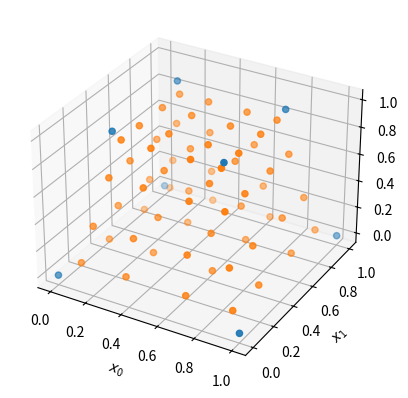
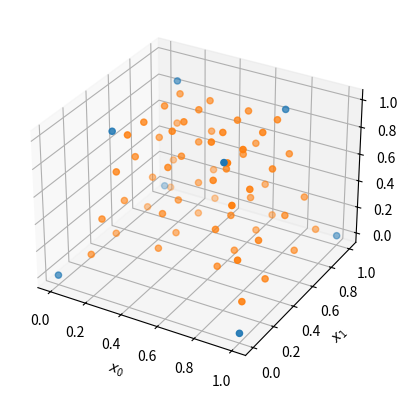

Write Python code to recreate these figures, in order.
##! [unwarped coordinates]
import numpy as np
from sympy.integrals.quadrature import gauss_legendre
import matplotlib.pyplot as plt

degree = 3 # degree p of the polynomials
row_size = degree + 1 # computationally, it is usually more convenient to work in terms of the size of each row of quadrature points
nodes, weights = gauss_legendre(row_size, 20) # fetch the Gauss-Legendre nodes
nodes = (np.array(nodes).astype(np.float64) + 1)/2 # map from [-1, 1] (the standard convention) to [0, 1] (the Hexed convention)

def physical_qpoint_coords(vertex_coords):
    """ compute the physical coordinates of the element quadrature points from the coordinates of the element vertices """
    phys_coords = np.zeros((3, row_size**3))
    for i in range(row_size):
        for j in range(row_size):
            for k in range(row_size):
                # start with the coordinates of all vertices, and then perform linear interpolation one dimension at a time
                qpoint_coords = vertex_coords + 0
                for i_dimension in range(3):
                    node = nodes[(i, j, k)[i_dimension]]
                    # perform linear interpolation along `i_dimension`, reducing the number of points left to interpolate by a factor of 2
                    qpoint_coords = (1 - node)*qpoint_coords[:qpoint_coords.shape[0]//2, :] + node*qpoint_coords[qpoint_coords.shape[0]//2:, :]
                # having performed linear interpolation three times (trilinear interpolation),
                # we have now gone from 8 points to just 1 point with 3 values (the 3 coordinates)
                phys_coords[:, ((i*row_size) + j)*row_size + k] = qpoint_coords
    return phys_coords

# vertices for an example element which is a frustrum of a pyramid (the top/+z face is shrunk by 0.2 in the x and y directions)
example_vertices = np.array([
    [0., 0., 0.],
    [.2, .2, 1.],
    [0., 1., 0.],
    [.2, .8, 1.],
    [1., 0., 0.],
    [.8, .2, 1.],
    [1., 1., 0.],
    [.8, .8, 1.],
])
# plot the vertices
ax = plt.gcf().add_subplot(projection = "3d")
ax.scatter(example_vertices[:, 0], example_vertices[:, 1], example_vertices[:, 2])
# compute the quadrature point positions of this example element
example_qpoints = physical_qpoint_coords(example_vertices)
# plot the quadrature points
ax.scatter(example_qpoints[0, :], example_qpoints[1, :], example_qpoints[2, :])
ax.set_xlabel("$x_0$")
ax.set_ylabel("$x_1$")
ax.set_zlabel("$x_2$")
plt.show()
##! [unwarped coordinates]

##! [warped coordinates]
def warped_qpoint_coords(vertex_coords, face_warping):
    """ computes the physical quadrature point coordinates again, but this time with face warping """
    unwarped_coords = physical_qpoint_coords(vertex_coords) # start with the unwarped coordinates; face warping is a perturbation to these
    warped_coords = unwarped_coords + 0 # will adjust these as we go along
    for i_dimension in range(3): # start with warping for -/+ x faces, then y, etc
        # the interior quadrature points are a 3D array, whereas the face quadrature points are a 2D array
        # we need to compute some strides in order to map face quadrature points to the corresponding 1D slice of interior quadrature points
        interior_stride = row_size**(2 - i_dimension) # stride between two interior quadrature points in the interior slice
        # stride between two interior quadrature points corresponding to consecutive rows of face quadrature points
        if (i_dimension == 0): face_row_stride = row_size
        else: face_row_stride = row_size**2
        # stride between two interior quadrature points corresponding to consecutive columns of face quadrature points
        if (i_dimension == 2): face_col_stride = row_size
        else: face_col_stride = 1
        # loop through face quadrature points (do - and + faces for the same dimension simultaneously)
        for face_row in range(row_size):
            for face_col in range(row_size):
                # compute the slice of interior quadrature points
                slice_start = face_row*face_row_stride + face_col*face_col_stride
                interior_slice = slice(slice_start, slice_start + row_size*interior_stride, interior_stride)
                interior_coords = unwarped_coords[:, interior_slice]
                # extrapolate the unwarped coordinates of interior quadrature points to faces
                unwarped_face_coords = np.zeros((3, 2)) # column 0 is - face, column 1 is + face
                for i in range(row_size):
                    for face_sign in [0, 1]: # face_sign == 0 indicates negative-facing face whereas face_sign == 1 indicates positive-facing
                        unwarped_face_coords[:, face_sign] += interior_coords[:, i]*np.array([(face_sign - nodes[j])/(nodes[i] - nodes[j]) for j in range(row_size) if j != i]).prod()
                interp_coefs = [1 - nodes[np.newaxis, :], nodes[np.newaxis, :]]
                # compute the difference between coordinates of corresponding quadrature points on opposite faces (\xi_+ - \xi_-)
                diff = unwarped_face_coords[:, [1]] - unwarped_face_coords[:, [0]]
                # interpolate back to interior quadrature points
                for face_sign in [0, 1]:
                    warped_coords[:, interior_slice] += interp_coefs[face_sign]*face_warping[i_dimension, face_sign, face_row*row_size + face_col]*diff
    return warped_coords

# compute an example warping function which is a simple quadratic warping of the -y face
example_warping = np.zeros((3, 2, row_size**2)) # first index is face dimension, second index is face sign, last index is the quadrature point of the face
example_warping[1, 0, :] = 1.5*(nodes[:, np.newaxis]*(1 - nodes[:, np.newaxis])*np.ones(row_size)).flatten()
# plot the vertices
ax = plt.gcf().add_subplot(projection = "3d")
ax.scatter(example_vertices[:, 0], example_vertices[:, 1], example_vertices[:, 2])
# compute the quadrature point positions of this example element
example_qpoints = warped_qpoint_coords(example_vertices, example_warping)
# plot the quadrature points
ax.scatter(example_qpoints[0, :], example_qpoints[1, :], example_qpoints[2, :])
ax.set_xlabel("$x_0$")
ax.set_ylabel("$x_1$")
ax.set_zlabel("$x_2$")
plt.show()
##! [warped coordinates]
